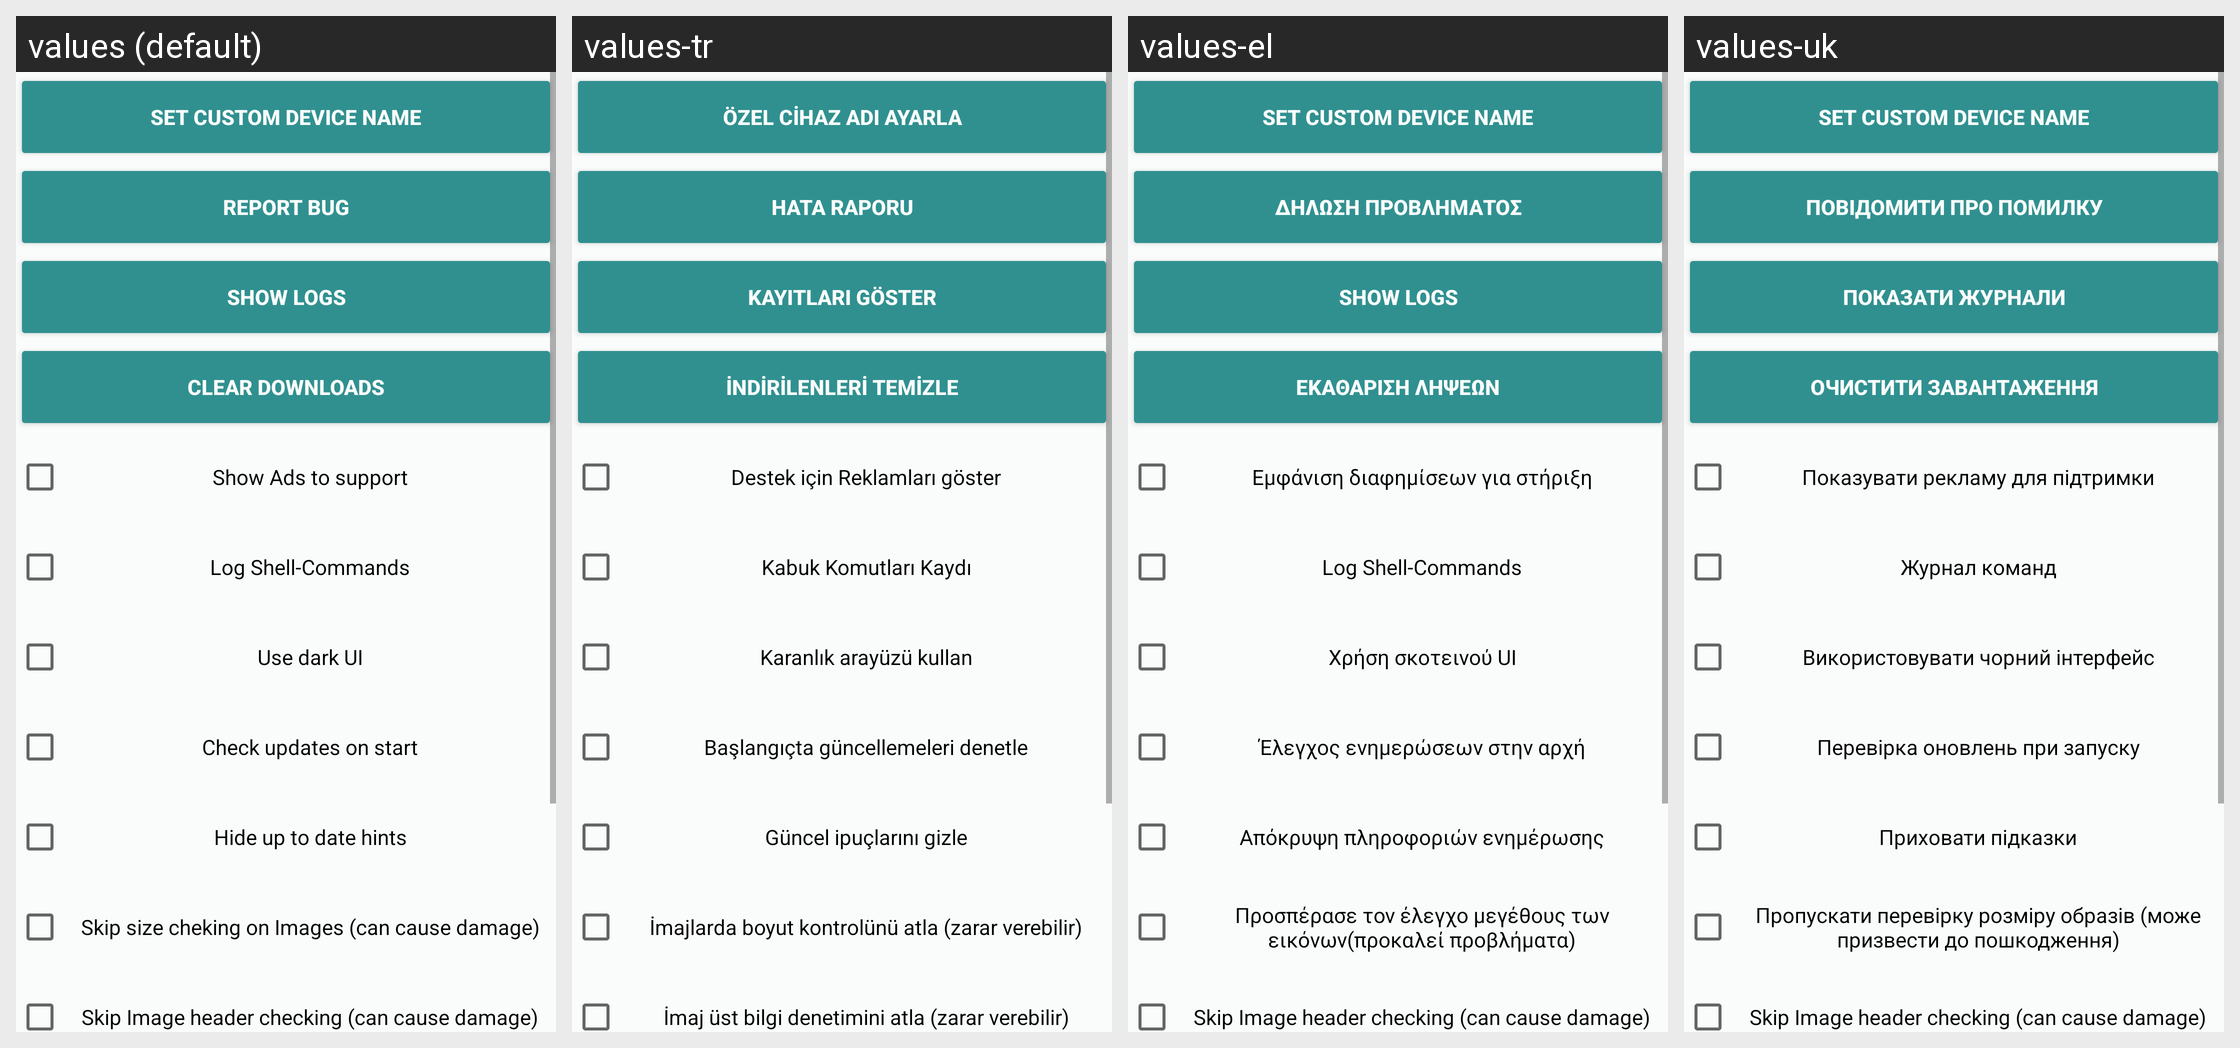

This grid shows one Android layout under several languages. Give, for every string resource on the screen, its name, the default text and each shown locale's text.
Android screen res/layout/fragment_settings.xml rendered under 4 locales, left to right: values (default), values-tr, values-el, values-uk. Device: Nexus 5 (rendered at 1080×1920; each locale shown at half size, 540×960, under a caption strip naming it); theme Rashr.
Other locales in the repository, not shown: values-cs, values-de, values-es, values-fa, values-fr, values-gr, values-hr, values-it, values-ko, values-mk, values-nl, values-pl, values-pt, values-ro, values-ru, values-sk, values-sr, values-vi, values-zh, values-zh-rHK, values-zh-rTW.
Strings drawn on this screen, with the default value and each locale's value (text and hints the layout hard-codes, and strings that could not be matched under every locale, appear in the picture but are not listed):

set_dev_name
  values: Set custom Device name
  values-tr: Özel Cihaz adı ayarla
  values-el: Set custom Device name  [not translated; the default value is used]
  values-uk: Set custom Device name  [not translated; the default value is used]

report
  values: Report bug
  values-tr: Hata raporu
  values-el: Δήλωση προβλήματος
  values-uk: Повідомити про помилку

showlog
  values: Show Logs
  values-tr: Kayıtları Göster
  values-el: Show Logs
  values-uk: Показати журнали

sClearCache
  values: Clear downloads
  values-tr: İndirilenleri temizle
  values-el: Εκαθάριση λήψεων
  values-uk: Очистити завантаження

ShowAds
  values: Show Ads to support
  values-tr: Destek için Reklamları göster
  values-el: Εμφάνιση διαφημίσεων για στήριξη
  values-uk: Показувати рекламу для підтримки

log
  values: Log Shell-Commands
  values-tr: Kabuk Komutları Kaydı
  values-el: Log Shell-Commands
  values-uk: Журнал команд

UseDarkUI
  values: Use dark UI
  values-tr: Karanlık arayüzü kullan
  values-el: Χρήση σκοτεινού UI
  values-uk: Використовувати чорний інтерфейс

check_app_updates
  values: Check updates on start
  values-tr: Başlangıçta güncellemeleri denetle
  values-el: Έλεγχος ενημερώσεων στην αρχή
  values-uk: Перевірка оновлень при запуску

hide_uptodate_hint
  values: Hide up to date hints
  values-tr: Güncel ipuçlarını gizle
  values-el: Απόκρυψη πληροφοριών ενημέρωσης
  values-uk: Приховати підказки

skip_size_check
  values: Skip size cheking on Images (can cause damage)
  values-tr: İmajlarda boyut kontrolünü atla (zarar verebilir)
  values-el: Προσπέρασε τον έλεγχο μεγέθους των εικόνων(προκαλεί προβλήματα)
  values-uk: Пропускати перевірку розміру образів (може призвести до пошкодження)

skip_validate_image
  values: Skip Image header checking (can cause damage)
  values-tr: İmaj üst bilgi denetimini atla (zarar verebilir)
  values-el: Skip Image header checking (can cause damage)  [not translated; the default value is used]
  values-uk: Skip Image header checking (can cause damage)  [not translated; the default value is used]
